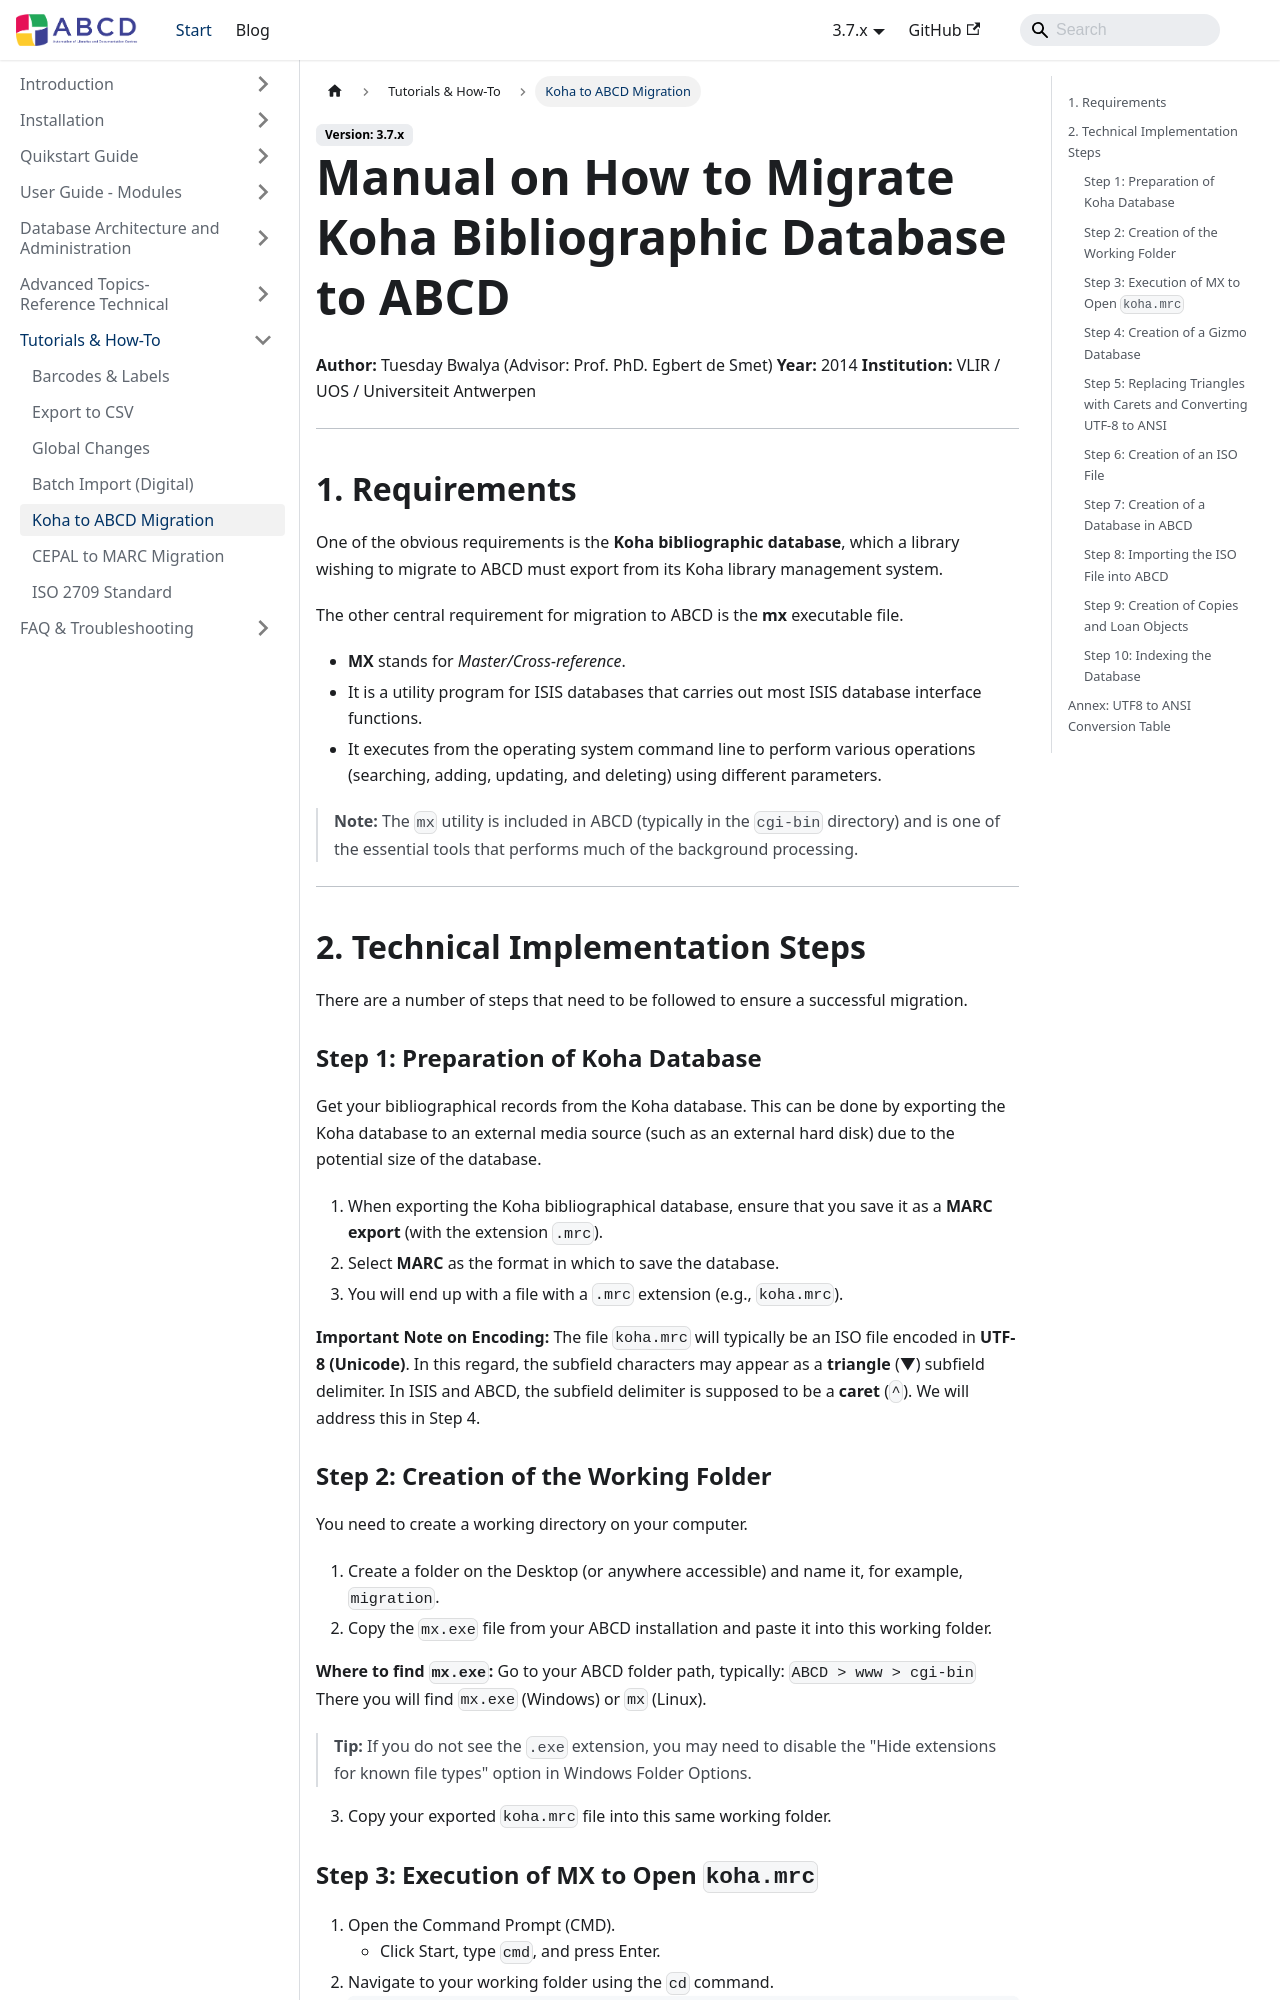

repository: ABCD-DEVCOM/ABCD-DEVCOM.github.io · page: docs/3.7/abcd-tutorials/koha_abcd_migration.html · generator: docusaurus

---
title: Migration from Koha to ABCD
sidebar_label: Koha to ABCD Migration
---

# Manual on How to Migrate Koha Bibliographic Database to ABCD

**Author:** Tuesday Bwalya (Advisor: Prof. PhD. Egbert de Smet)
**Year:** 2014
**Institution:** VLIR / UOS / Universiteit Antwerpen

---

## 1. Requirements

One of the obvious requirements is the **Koha bibliographic database**, which a library wishing to migrate to ABCD must export from its Koha library management system.

The other central requirement for migration to ABCD is the **mx** executable file.
* **MX** stands for *Master/Cross-reference*.
* It is a utility program for ISIS databases that carries out most ISIS database interface functions.
* It executes from the operating system command line to perform various operations (searching, adding, updating, and deleting) using different parameters.

> **Note:** The `mx` utility is included in ABCD (typically in the `cgi-bin` directory) and is one of the essential tools that performs much of the background processing.

---

## 2. Technical Implementation Steps

There are a number of steps that need to be followed to ensure a successful migration.

### Step 1: Preparation of Koha Database

Get your bibliographical records from the Koha database. This can be done by exporting the Koha database to an external media source (such as an external hard disk) due to the potential size of the database.

1.  When exporting the Koha bibliographical database, ensure that you save it as a **MARC export** (with the extension `.mrc`).
2.  Select **MARC** as the format in which to save the database.
3.  You will end up with a file with a `.mrc` extension (e.g., `koha.mrc`).

**Important Note on Encoding:**
The file `koha.mrc` will typically be an ISO file encoded in **UTF-8 (Unicode)**. In this regard, the subfield characters may appear as a **triangle** (▼) subfield delimiter. In ISIS and ABCD, the subfield delimiter is supposed to be a **caret** (`^`). We will address this in Step 4.

### Step 2: Creation of the Working Folder

You need to create a working directory on your computer.

1.  Create a folder on the Desktop (or anywhere accessible) and name it, for example, `migration`.
2.  Copy the `mx.exe` file from your ABCD installation and paste it into this working folder.

**Where to find `mx.exe`:**
Go to your ABCD folder path, typically:
`ABCD > www > cgi-bin`
There you will find `mx.exe` (Windows) or `mx` (Linux).

> **Tip:** If you do not see the `.exe` extension, you may need to disable the "Hide extensions for known file types" option in Windows Folder Options.

3.  Copy your exported `koha.mrc` file into this same working folder.
